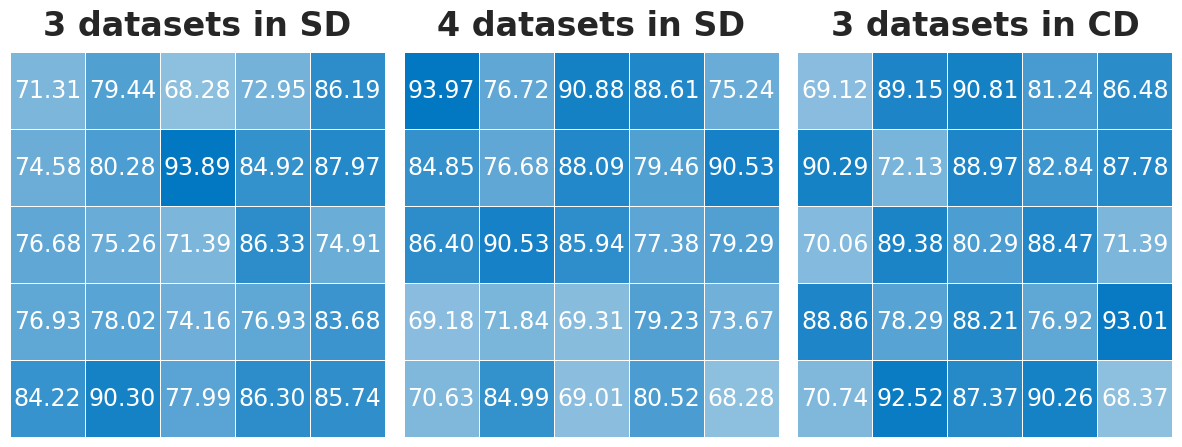

Write Python code to recreate this figure. (Note: this script raises an exception after producing the figure.)
import numpy as np
import seaborn as sns
import matplotlib.pyplot as plt


plt.rcParams['font.family'] = ['Microsoft YaHei']
plt.rcParams['axes.unicode_minus'] = False
# 准备数据：三个 5×5 矩阵，值在 0.9–1.0 之间
data_list = [np.random.uniform(68, 94, (5, 5)) for _ in range(3)]
sns.set(style='white')  
conditions = ["3 datasets in SD", "4 datasets in SD", "3 datasets in CD"]  # 对应每张热力图的现有条件

fig, axes = plt.subplots(1, 3, figsize=(15, 5), gridspec_kw={'wspace':0.05})

for ax, data, cond in zip(axes, data_list, conditions):
    sns.heatmap(
        data,
        ax=ax,
        cmap=sns.light_palette("#0378C2", as_cmap=True),  # 浅天蓝渐变
        vmin=50, vmax=94,
        annot=True,
        fmt=".2f",
        # annot_kws={"color": "white", "fontsize": 12},
        linewidths=0.5,
        linecolor='white',
        annot_kws={"fontsize": 17, "color": "white"},
        cbar=False,
        xticklabels=False,  # 移除列标签
        yticklabels=False   # 移除行标签 :contentReference[oaicite:0]{index=0}

    )
    ax.set_title(cond, fontsize=24, fontweight="bold", pad=12)

    ax.tick_params(left=False, bottom=False)  # 不显示刻度线 :contentReference[oaicite:1]{index=1}

# plt.show()
plt.tight_layout()
plt.savefig("./output/inference.png", dpi = 600)
